Run: headless pygame with SDL's dummy video driver; simulated clock (each Clock.tick advances the game by its frame time, no real sleeping); random seed 0; keys injected as events and as key.get_pressed() state; mouse plan: one left click at the window centre at the start of phase 2, then a move to the lower-right quarter at the start of phase 3.
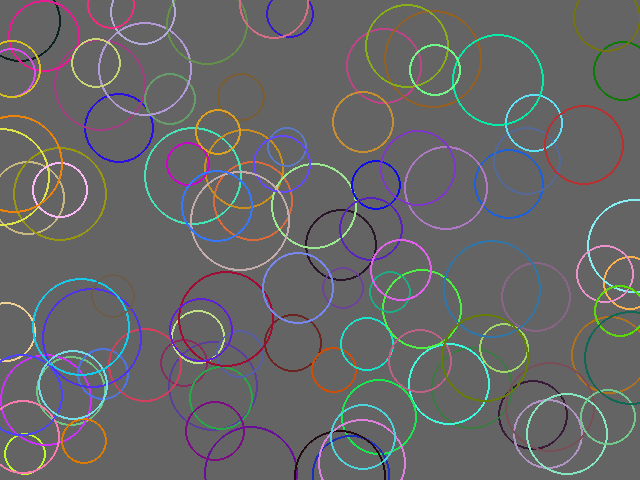
Frame 1 of 4 · flips 1–60 · no input
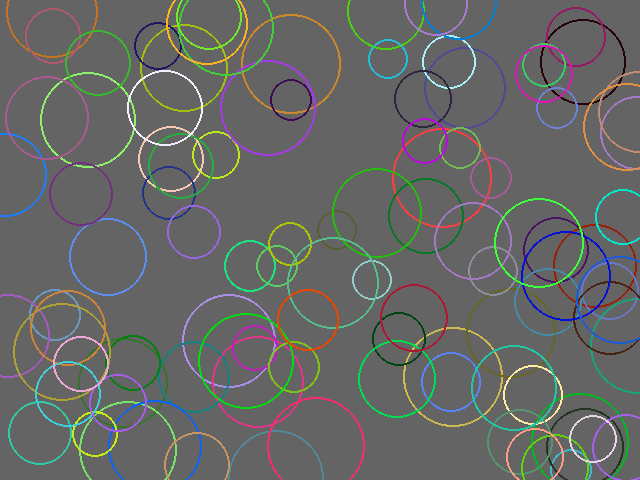
Frame 2 of 4 · flips 61–180 · clicked the window centre · tapped SPACE, RETURN · held RIGHT (→), D
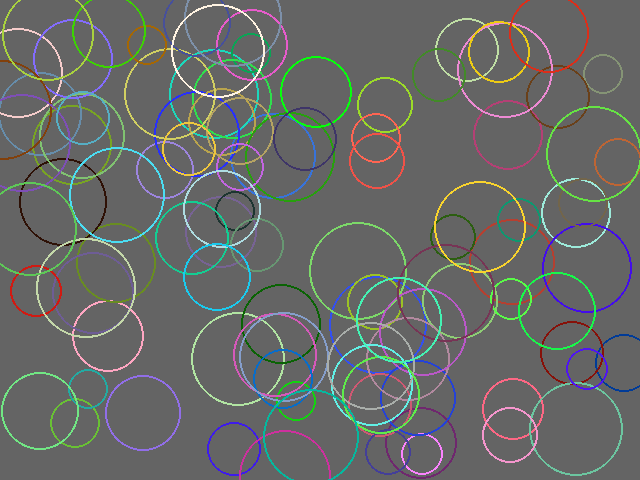
Frame 3 of 4 · flips 181–300 · moved the mouse to the lower-right quarter · held DOWN (↓), S
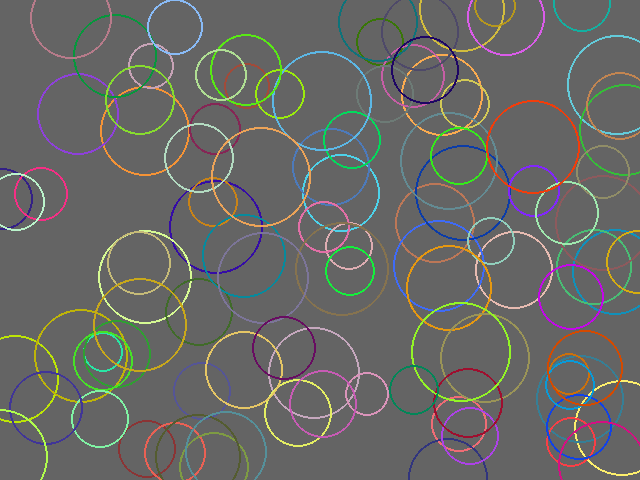
Frame 4 of 4 · flips 301–420 · held LEFT (←), A, UP (↑), W

The pygame program that drew these frames:

import pygame
import sys,random

def draw_circles(screen):
    for i in range(100):
        x = random.randint(0,640)
        y = random.randint(0,480)
        r = random.randint(20,50)
        color = [random.randint(0,255),random.randint(0,255),random.randint(0,255)]
        print(x,y,r)
        pygame.draw.circle(screen,color,[x,y],r,2)
        
pygame.init()
screen = pygame.display.set_mode([640,480])
timer = pygame.time.Clock()
screen.fill([100,100,100])
draw_circles(screen)
pygame.display.flip()
running = True
while running:
    screen.fill([100,100,100])
    for event in pygame.event.get():
        if event.type == pygame.QUIT:
            print('close window')
            running = False
        if event.type == pygame.MOUSEBUTTONUP:
            print('mouse up')
        if event.type == pygame.MOUSEBUTTONDOWN:
            print('mouse down')
    draw_circles(screen)
    pygame.display.flip()
    timer.tick(60)
pygame.quit()
